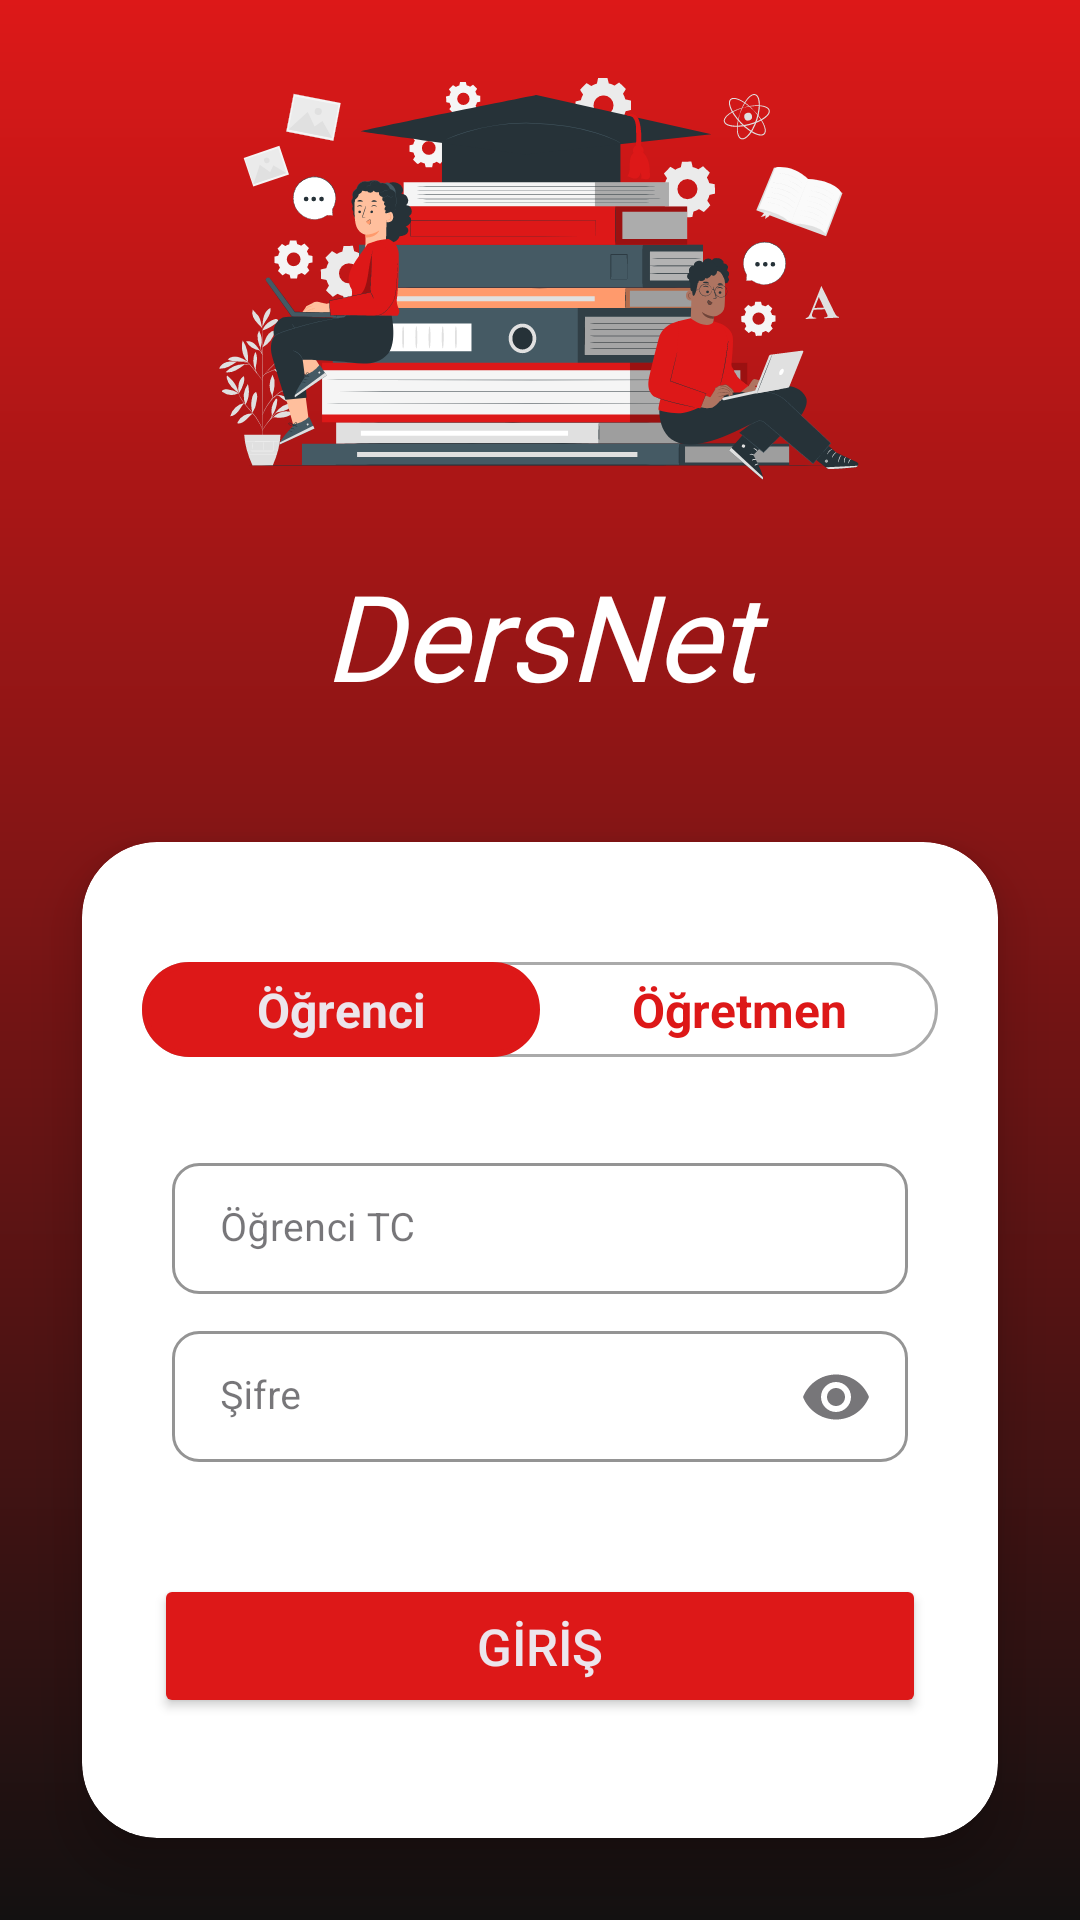

The Android layout XML behind this screen, and the referenced resources:
<!-- AndroidManifest.xml: application theme Base.Theme.Otomat -->
<!-- res/layout/activity_secim.xml -->
<?xml version="1.0" encoding="utf-8"?>
<LinearLayout xmlns:android="http://schemas.android.com/apk/res/android"
    xmlns:app="http://schemas.android.com/apk/res-auto"
    xmlns:tools="http://schemas.android.com/tools"
    android:layout_width="match_parent"
    android:layout_height="match_parent"
    android:background="@drawable/custom_background"
    android:orientation="vertical"
    tools:context=".Secim">
    <ImageView
        android:layout_marginTop="15dp"
        android:layout_width="wrap_content"
        android:layout_height="150dp"
        android:src="@drawable/logo"

        />
    <TextView

        android:layout_width="match_parent"
        android:layout_height="wrap_content"
        android:layout_marginTop="20dp"
        android:fontFamily="@font/bubble"
        android:gravity="center"
        android:text="DersNet"
        android:textColor="@color/white"
        android:textSize="40sp"
        android:textStyle="normal|italic" />

    <androidx.cardview.widget.CardView
        android:layout_width="match_parent"
        android:layout_height="wrap_content"
        android:layout_gravity="center"
        android:layout_marginTop="20dp"
        app:cardCornerRadius="25dp"
        android:layout_marginRight="10dp"
        android:layout_marginLeft="10dp"
        app:cardElevation="10dp"
        app:cardUseCompatPadding="true">

        <LinearLayout
            android:layout_width="match_parent"
            android:layout_height="wrap_content"
            android:orientation="vertical">

            <LinearLayout
                android:layout_width="match_parent"
                android:layout_height="wrap_content"
                android:layout_gravity="center"
                android:layout_marginStart="20dp"
                android:layout_marginTop="40dp"
                android:layout_marginEnd="20dp"
                android:background="@drawable/switch_tumbs"
                android:gravity="center"
                android:orientation="horizontal"
                android:weightSum="2">

                <TextView
                    android:id="@+id/logIn"
                    android:layout_width="0dp"
                    android:layout_height="wrap_content"
                    android:layout_gravity="center"
                    android:layout_weight="1"
                    android:background="@drawable/switch_trcks"
                    android:gravity="center"
                    android:paddingLeft="15dp"
                    android:paddingTop="5dp"
                    android:paddingRight="15dp"
                    android:paddingBottom="5dp"
                    android:text="Öğrenci"
                    android:textAlignment="center"
                    android:textColor="@color/textColor"
                    android:textSize="16sp"
                    android:textStyle="bold|normal" />

                <TextView
                    android:id="@+id/singUp"
                    android:layout_width="0dp"
                    android:layout_height="wrap_content"
                    android:layout_gravity="center"
                    android:layout_weight="1"
                    android:gravity="center"
                    android:paddingLeft="15dp"
                    android:paddingTop="5dp"
                    android:paddingRight="15dp"
                    android:paddingBottom="5dp"
                    android:text="Öğretmen"
                    android:textAlignment="center"
                    android:textColor="@color/dersnet_red"
                    android:textSize="16sp"
                    android:textStyle="bold|normal" />


            </LinearLayout>

            <LinearLayout
                android:id="@+id/logInLayout"
                android:layout_width="match_parent"
                android:layout_height="wrap_content"
                android:background="@color/white"
                android:gravity="center"
                android:orientation="vertical"
                android:padding="25dp">


                <com.google.android.material.textfield.TextInputLayout

                    style="@style/Widget.MaterialComponents.TextInputLayout.OutlinedBox.Dense"
                    android:layout_width="match_parent"
                    android:layout_height="wrap_content"
                    android:layout_marginLeft="5dp"
                    android:layout_marginTop="5dp"
                    android:layout_marginRight="5dp"
                    android:hint="Öğrenci TC"
                    app:boxStrokeColor="#4E4A4A"
                    app:boxStrokeWidth="1dp"
                    app:hintTextColor="#4E4A4A"
                    app:shapeAppearanceOverlay="@style/Button4">

                    <com.google.android.material.textfield.TextInputEditText
                        android:id="@+id/eMail"
                        android:layout_width="match_parent"
                        android:layout_height="wrap_content"
                        android:ems="10"
                        android:inputType="number"
                        android:textColor="@color/black"
                        android:textSize="13sp"
                        android:textStyle="normal" />
                </com.google.android.material.textfield.TextInputLayout>

                <com.google.android.material.textfield.TextInputLayout
                    style="@style/Widget.MaterialComponents.TextInputLayout.OutlinedBox.Dense"
                    android:layout_width="match_parent"
                    android:layout_height="wrap_content"
                    android:layout_marginLeft="5dp"
                    android:layout_marginTop="5dp"
                    android:layout_marginRight="5dp"
                    android:hint="Şifre"
                    app:boxStrokeColor="#4E4A4A"
                    app:boxStrokeWidth="1dp"
                    app:endIconMode="password_toggle"
                    app:hintTextColor="#4E4A4A"
                    app:shapeAppearanceOverlay="@style/Button4">

                    <com.google.android.material.textfield.TextInputEditText
                        android:id="@+id/passwords"
                        android:layout_width="match_parent"
                        android:layout_height="wrap_content"
                        android:ems="10"
                        android:inputType="textPassword"
                        android:textColor="@color/black"
                        android:textSize="13sp"
                        android:textStyle="normal" />
                </com.google.android.material.textfield.TextInputLayout>

            </LinearLayout>

            <LinearLayout
                android:id="@+id/singUpLayout"
                android:layout_width="match_parent"
                android:layout_height="wrap_content"
                android:background="@color/white"
                android:gravity="center"
                android:orientation="vertical"
                android:padding="25dp"
                android:visibility="gone">


                <com.google.android.material.textfield.TextInputLayout
                    style="@style/Widget.MaterialComponents.TextInputLayout.OutlinedBox.Dense"
                    android:layout_width="match_parent"
                    android:layout_height="wrap_content"
                    android:layout_marginLeft="5dp"
                    android:layout_marginTop="5dp"
                    android:layout_marginRight="5dp"
                    android:hint="Öğretmen TC"
                    app:boxStrokeColor="#4E4A4A"
                    app:boxStrokeWidth="1dp"
                    app:hintTextColor="#4E4A4A"
                    app:shapeAppearanceOverlay="@style/Button4">

                    <com.google.android.material.textfield.TextInputEditText
                        android:id="@+id/eMails"
                        android:layout_width="match_parent"
                        android:layout_height="wrap_content"
                        android:ems="10"
                        android:inputType="number"
                        android:textColor="@color/black"
                        android:textSize="13sp"
                        android:textStyle="normal" />
                </com.google.android.material.textfield.TextInputLayout>

                <com.google.android.material.textfield.TextInputLayout
                    style="@style/Widget.MaterialComponents.TextInputLayout.OutlinedBox.Dense"
                    android:layout_width="match_parent"
                    android:layout_height="wrap_content"
                    android:layout_marginLeft="5dp"
                    android:layout_marginTop="5dp"
                    android:layout_marginRight="5dp"
                    android:hint="Şifre"
                    app:boxStrokeColor="#4E4A4A"
                    app:boxStrokeWidth="1dp"
                    app:endIconMode="password_toggle"
                    app:hintTextColor="#4E4A4A"
                    app:shapeAppearanceOverlay="@style/Button4">

                    <com.google.android.material.textfield.TextInputEditText
                        android:id="@+id/passwordss"
                        android:layout_width="match_parent"
                        android:layout_height="wrap_content"
                        android:ems="10"
                        android:inputType="textPassword"
                        android:textColor="@color/black"
                        android:textSize="13sp"
                        android:textStyle="normal" />
                </com.google.android.material.textfield.TextInputLayout>

            </LinearLayout>

            <Button
                android:id="@+id/singIn"
                android:layout_width="match_parent"
                android:layout_height="wrap_content"
                android:layout_gravity="center"
                android:layout_marginStart="24dp"
                android:layout_marginEnd="24dp"
                android:elevation="15dp"
                android:gravity="center"
                android:text="GİRİŞ"
                android:layout_marginTop="10dp"
                android:layout_marginBottom="40dp"
                android:textAllCaps="false"
                android:textColor="@color/textColor"
                android:textSize="17sp"
                app:backgroundTint="@color/dersnet_red"
                app:shapeAppearanceOverlay="@style/Button5" />


        </LinearLayout>


    </androidx.cardview.widget.CardView>

</LinearLayout>
<!-- resources referenced by this layout -->
<resources>
  <color name="black">#FF000000</color>
  <color name="dersnet_red">#dd1818</color>
  <color name="textColor">#ECE5EC</color>
  <color name="white">#FFFFFFFF</color>
  <!-- drawable custom_background (drawable) -->
  <?xml version="1.0" encoding="utf-8"?>
  <shape xmlns:android="http://schemas.android.com/apk/res/android">
  
  
      <gradient
  
          android:startColor="@color/dersnet_black"
          android:endColor="@color/dersnet_red"
          android:angle="90"
          android:type="linear"
  
          />
  
  </shape>
  <!-- drawable logo: vector/xml drawable (drawable, 95650 chars, omitted) -->
  <!-- drawable switch_trcks (drawable) -->
  <?xml version="1.0" encoding="utf-8"?>
  <shape xmlns:android="http://schemas.android.com/apk/res/android"    android:shape="rectangle">
  
  
      <solid android:color="@color/dersnet_red"/>
      <corners android:radius="50dp"/>
      <stroke android:width="2dp" android:color="@color/dersnet_red"/>
  </shape>
  <!-- drawable switch_tumbs (drawable) -->
  <?xml version="1.0" encoding="utf-8"?>
  <shape xmlns:android="http://schemas.android.com/apk/res/android"
      android:shape="rectangle">
  
  
      <solid android:color="#00000000"/>
      <corners android:radius="50dp"/>
      <stroke android:width="1dp" android:color="@android:color/darker_gray"/>
  </shape>
  <style name="Button4">
          <item name="cornerSize">20%</item>
  
      </style>
  <style name="Button5">
          <item name="cornerSize">50%</item>
      </style>
  <style name="Base.Theme.Otomat" parent="Theme.Material3.DayNight.NoActionBar">
          
          
          <item name="android:statusBarColor">@color/dersnet_red</item>
          <item name="android:navigationBarColor">@color/dersnet_black</item>
      </style>
  <color name="dersnet_black">#131111</color>
</resources>
